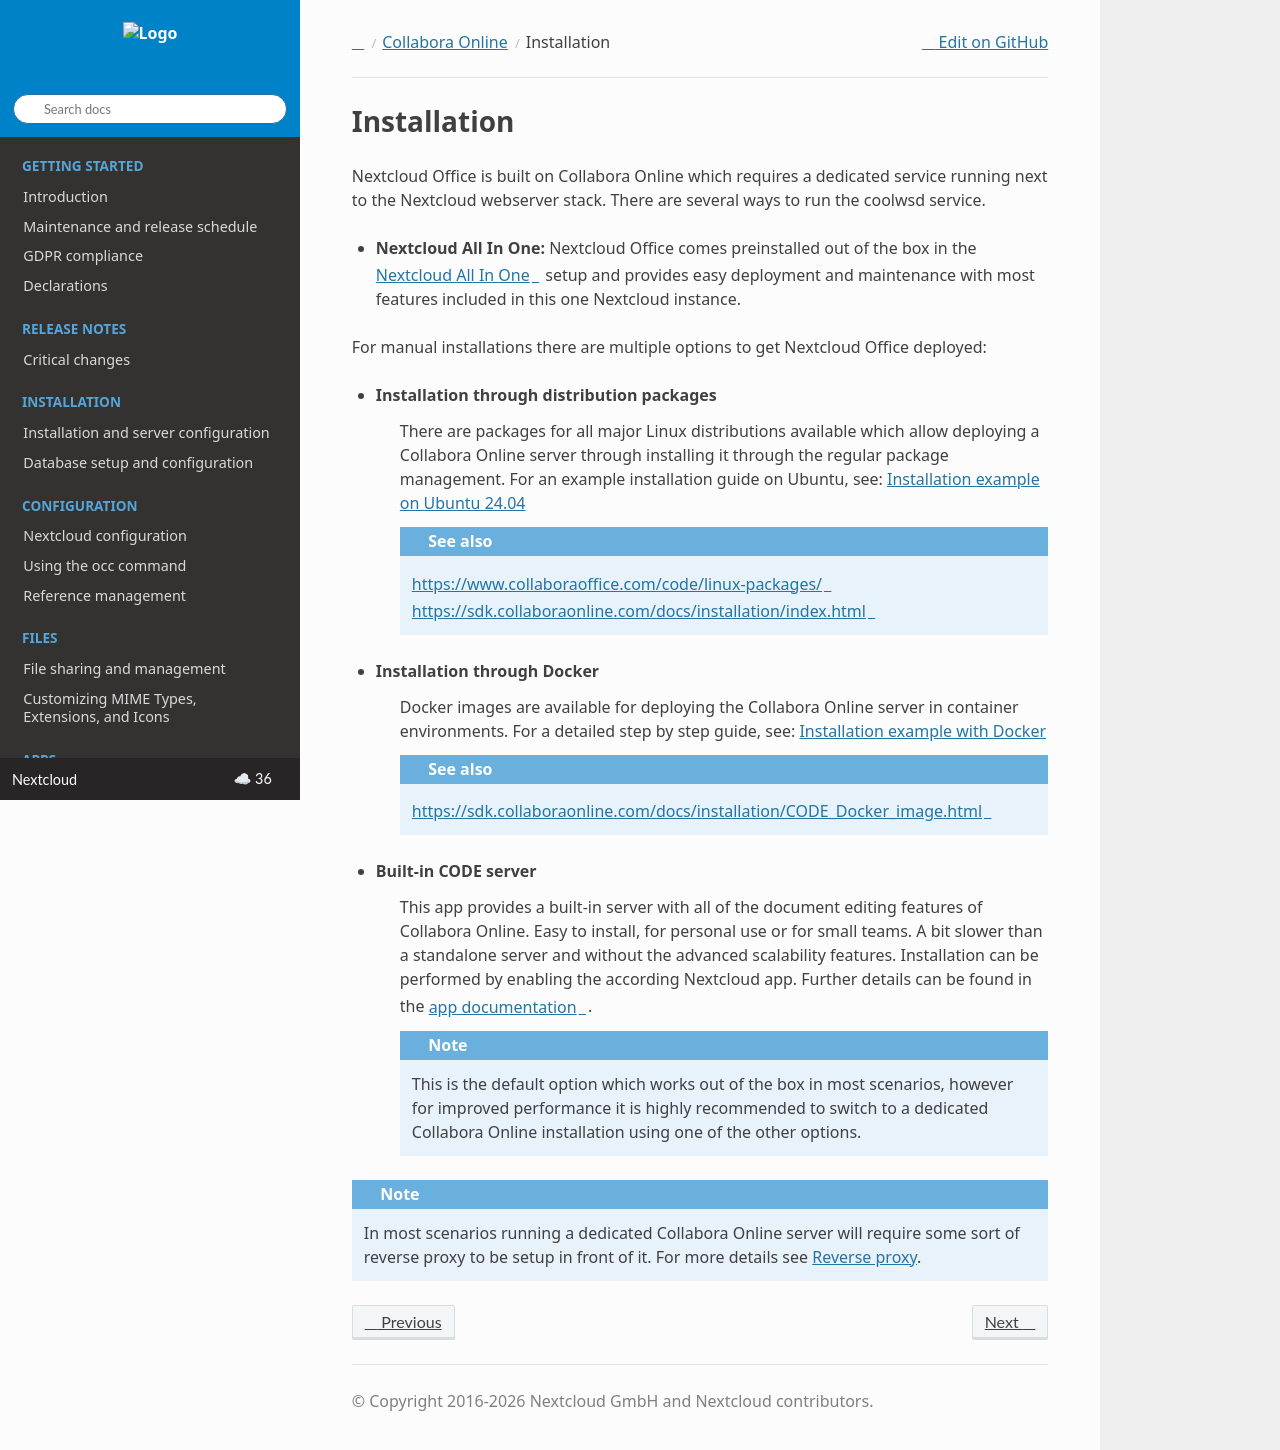

repository: nextcloud/documentation · page: server/latest/admin_manual/office/installation.html · generator: sphinx

============
Installation
============

Nextcloud Office is built on Collabora Online which requires a dedicated service running next to the Nextcloud webserver stack. There are several ways to run the coolwsd service.

- **Nextcloud All In One:** Nextcloud Office comes preinstalled out of the box in the `Nextcloud All In One <https://github.com/nextcloud/all-in-one>`_ setup and provides easy deployment and maintenance with most features included in this one Nextcloud instance.

For manual installations there are multiple options to get Nextcloud Office deployed:

- **Installation through distribution packages**
    There are packages for all major Linux distributions available which allow deploying a Collabora Online server through installing it through the regular package management. For an example installation guide on Ubuntu, see: :doc:`example-ubuntu`

    .. seealso::
        https://www.collaboraoffice.com/code/linux-packages/
        https://sdk.collaboraonline.com/docs/installation/index.html


- **Installation through Docker**
    Docker images are available for deploying the Collabora Online server in container environments. For a detailed step by step guide, see: :doc:`example-docker`

    .. seealso::
        https://sdk.collaboraonline.com/docs/installation/CODE_Docker_image.html


- **Built-in CODE server**
    This app provides a built-in server with all of the document editing features of Collabora Online. Easy to install, for personal use or for small teams. A bit slower than a standalone server and without the advanced scalability features. Installation can be performed by enabling the according Nextcloud app. Further details can be found in the `app documentation <https://github.com/CollaboraOnline/richdocumentscode>`_.

    .. note::
        This is the default option which works out of the box in most scenarios, however for improved performance it is highly recommended to switch to a dedicated Collabora Online installation using one of the other options.


.. note::
    In most scenarios running a dedicated Collabora Online server will require some sort of reverse proxy to be setup in front of it. For more details see :doc:`proxy`.


.. toctree::
    :hidden:

    example-ubuntu
    example-docker
    proxy
